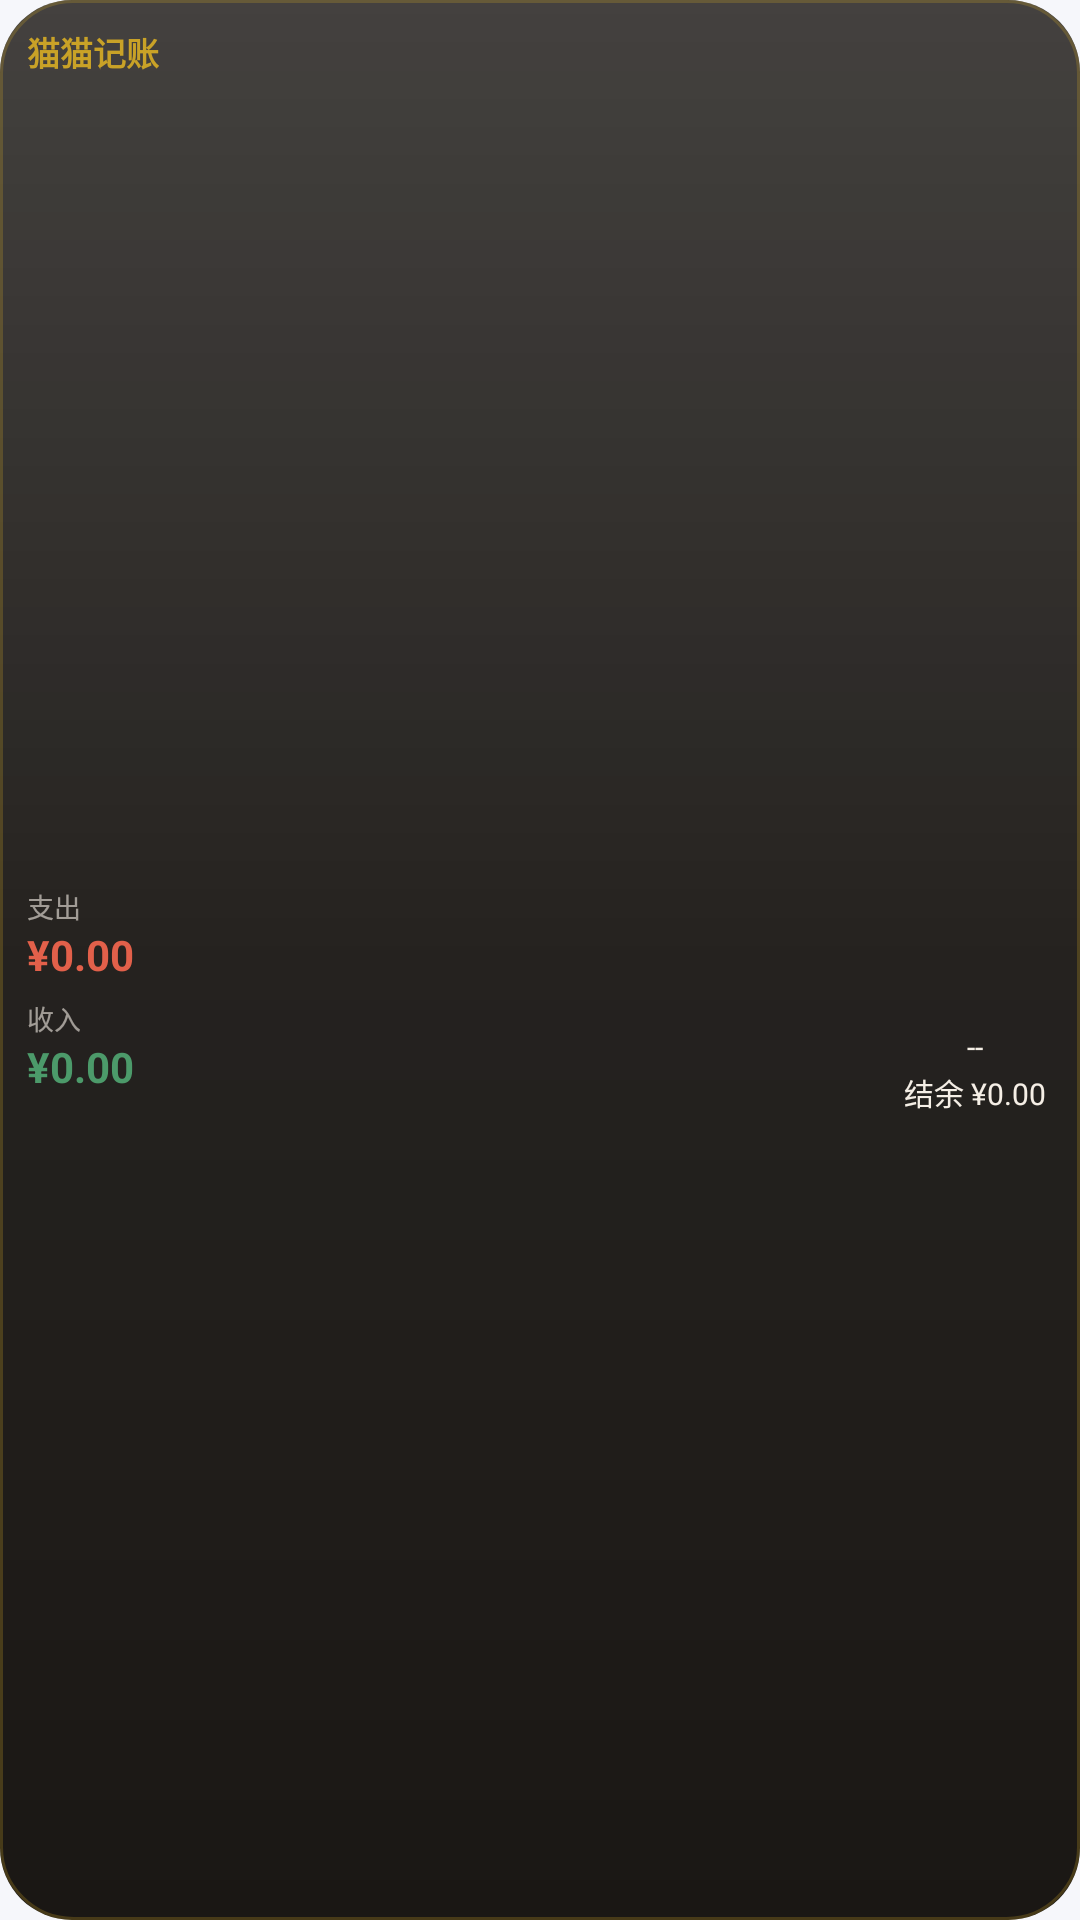

Produce the Android XML layout that renders to this screen, including the resource entries it uses.
<!-- AndroidManifest.xml: application theme Theme.XzLedger -->
<!-- res/layout/widget_square.xml -->
<?xml version="1.0" encoding="utf-8"?>
<FrameLayout xmlns:android="http://schemas.android.com/apk/res/android"
    android:id="@+id/widget_root"
    android:layout_width="match_parent"
    android:layout_height="match_parent"
    android:background="@drawable/widget_bg"
    android:foreground="@drawable/widget_bg_stroke">

    
    <ImageView
        android:id="@+id/widget_gloss"
        android:layout_width="match_parent"
        android:layout_height="match_parent"
        android:background="@drawable/widget_gloss"
        android:contentDescription="@null"
        android:importantForAccessibility="no" />

    <LinearLayout
        android:layout_width="match_parent"
        android:layout_height="match_parent"
        android:orientation="vertical"
        android:padding="9dp">

        
        <LinearLayout
            android:layout_width="match_parent"
            android:layout_height="wrap_content"
            android:gravity="center_vertical"
            android:orientation="horizontal">

            <TextView
                android:layout_width="wrap_content"
                android:layout_height="wrap_content"
                android:text="@string/widget_app_name"
                android:textColor="@color/xz_gold"
                android:textSize="11sp"
                android:textStyle="bold" />

            <TextView
                android:id="@+id/txt_date"
                android:layout_width="0dp"
                android:layout_height="wrap_content"
                android:layout_marginStart="6dp"
                android:layout_weight="1"
                android:gravity="end"
                android:maxLines="1"
                android:textColor="@color/xz_cream_muted"
                android:textSize="9sp" />
        </LinearLayout>

        
        <LinearLayout
            android:layout_width="match_parent"
            android:layout_height="0dp"
            android:layout_marginTop="4dp"
            android:layout_weight="1"
            android:baselineAligned="false"
            android:gravity="center_vertical"
            android:orientation="horizontal">

            <LinearLayout
                android:layout_width="0dp"
                android:layout_height="wrap_content"
                android:layout_marginEnd="6dp"
                android:layout_weight="1"
                android:orientation="vertical">

                <TextView
                    android:layout_width="wrap_content"
                    android:layout_height="wrap_content"
                    android:text="@string/widget_label_expense_short"
                    android:textColor="@color/xz_cream_muted"
                    android:textSize="9sp" />

                <TextView
                    android:id="@+id/txt_today_expense"
                    android:layout_width="wrap_content"
                    android:layout_height="wrap_content"
                    android:maxLines="1"
                    android:text="¥0.00"
                    android:textColor="@color/xz_expense"
                    android:textSize="14sp"
                    android:textStyle="bold" />

                <TextView
                    android:layout_width="wrap_content"
                    android:layout_height="wrap_content"
                    android:layout_marginTop="5dp"
                    android:text="@string/widget_label_income_short"
                    android:textColor="@color/xz_cream_muted"
                    android:textSize="9sp" />

                <TextView
                    android:id="@+id/txt_today_income"
                    android:layout_width="wrap_content"
                    android:layout_height="wrap_content"
                    android:maxLines="1"
                    android:text="¥0.00"
                    android:textColor="@color/xz_income"
                    android:textSize="14sp"
                    android:textStyle="bold" />
            </LinearLayout>

            
            <LinearLayout
                android:layout_width="wrap_content"
                android:layout_height="wrap_content"
                android:gravity="center_horizontal"
                android:orientation="vertical">

                <ImageView
                    android:id="@+id/img_budget_ring"
                    android:layout_width="52dp"
                    android:layout_height="52dp"
                    android:contentDescription="@string/widget_label_budget_month" />

                <TextView
                    android:id="@+id/txt_budget_value"
                    android:layout_width="wrap_content"
                    android:layout_height="wrap_content"
                    android:layout_marginTop="1dp"
                    android:maxLines="1"
                    android:text="--"
                    android:textColor="@color/xz_cream"
                    android:textSize="10sp" />

                <TextView
                    android:id="@+id/txt_balance"
                    android:layout_width="wrap_content"
                    android:layout_height="wrap_content"
                    android:layout_marginTop="1dp"
                    android:maxLines="1"
                    android:text="结余 ¥0.00"
                    android:textColor="@color/xz_cream"
                    android:textSize="10sp" />
            </LinearLayout>
        </LinearLayout>
    </LinearLayout>
</FrameLayout>
<!-- resources referenced by this layout -->
<resources>
  <color name="xz_cream">#FFF5EFE6</color>
  <color name="xz_cream_muted">#99F5EFE6</color>
  <color name="xz_expense">#FFE2604A</color>
  <color name="xz_gold">#FFC9A227</color>
  <color name="xz_income">#FF4C9A6A</color>
  <!-- drawable widget_bg (drawable) -->
  <?xml version="1.0" encoding="utf-8"?>
  <shape xmlns:android="http://schemas.android.com/apk/res/android"
      android:shape="rectangle">
      <corners android:radius="24dp" />
      <solid android:color="@color/xz_widget_bg" />
  </shape>
  <!-- drawable widget_bg_stroke (drawable) -->
  <?xml version="1.0" encoding="utf-8"?>
  <shape xmlns:android="http://schemas.android.com/apk/res/android"
      android:shape="rectangle">
      <corners android:radius="24dp" />
      <stroke
          android:width="1dp"
          android:color="@color/xz_widget_border" />
  </shape>
  <!-- drawable widget_gloss (drawable) -->
  <?xml version="1.0" encoding="utf-8"?>
  <layer-list xmlns:android="http://schemas.android.com/apk/res/android">
      <item>
          <shape android:shape="rectangle">
              <corners android:radius="24dp" />
              <gradient
                  android:angle="270"
                  android:startColor="#2EFFFFFF"
                  android:centerColor="#0CFFFFFF"
                  android:endColor="#00FFFFFF" />
          </shape>
      </item>
  </layer-list>
  <string name="widget_app_name">猫猫记账</string>
  <string name="widget_label_budget_month">本月预算（环形）</string>
  <string name="widget_label_expense_short">支出</string>
  <string name="widget_label_income_short">收入</string>
  <style name="Theme.XzLedger" parent="android:Theme.Material.Light.NoActionBar">
          <item name="android:windowBackground">@color/xz_window_bg</item>
          <item name="android:statusBarColor">@android:color/transparent</item>
          <item name="android:navigationBarColor">@android:color/transparent</item>
          <item name="android:windowLightStatusBar">true</item>
          <item name="android:windowLayoutInDisplayCutoutMode">shortEdges</item>
      </style>
  <color name="xz_widget_bg">#FF1A1714</color>
  <color name="xz_widget_border">#40C9A227</color>
  <color name="xz_window_bg">#FFF6F7FB</color>
</resources>
